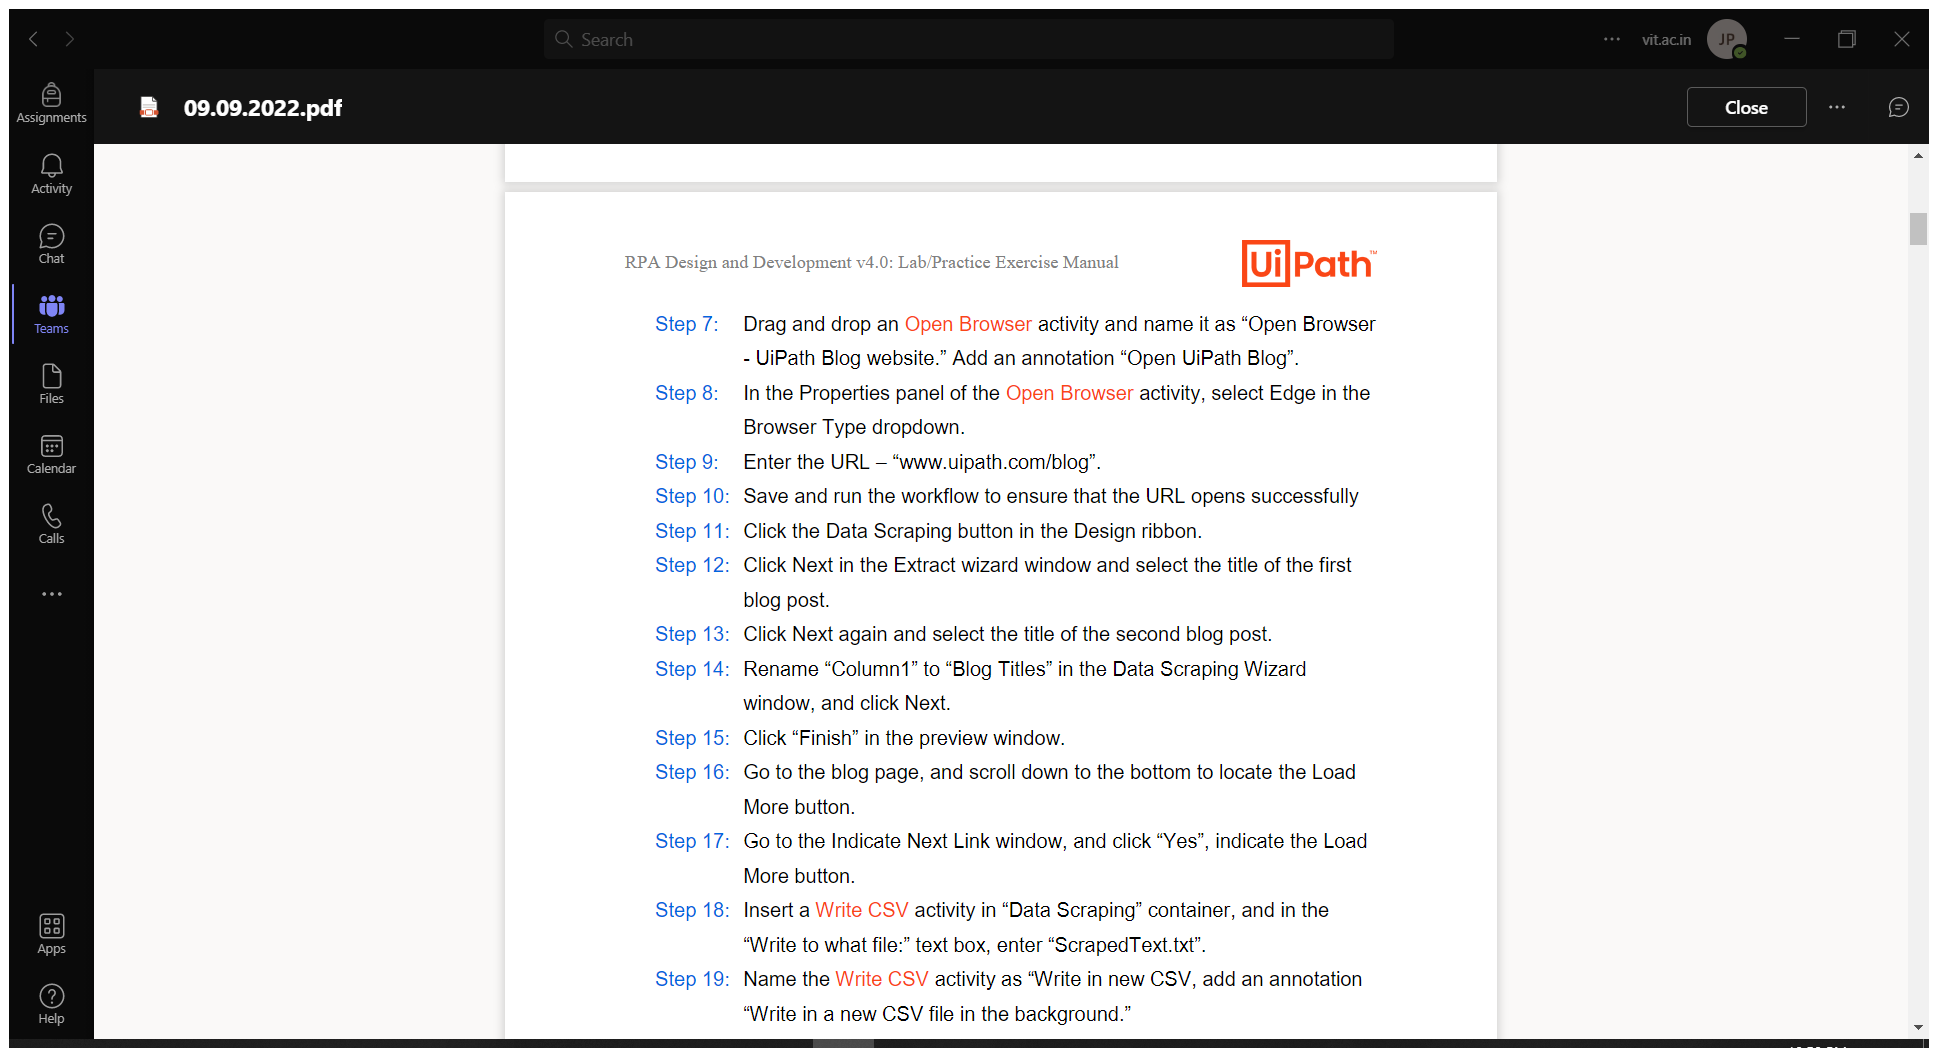
Workflow: Main

Step 1: Attach Browser 'LatestArt Page' in window 'Latest Articles on RPA News and Automation Insights | UiPath Blog' (msedge.exe)

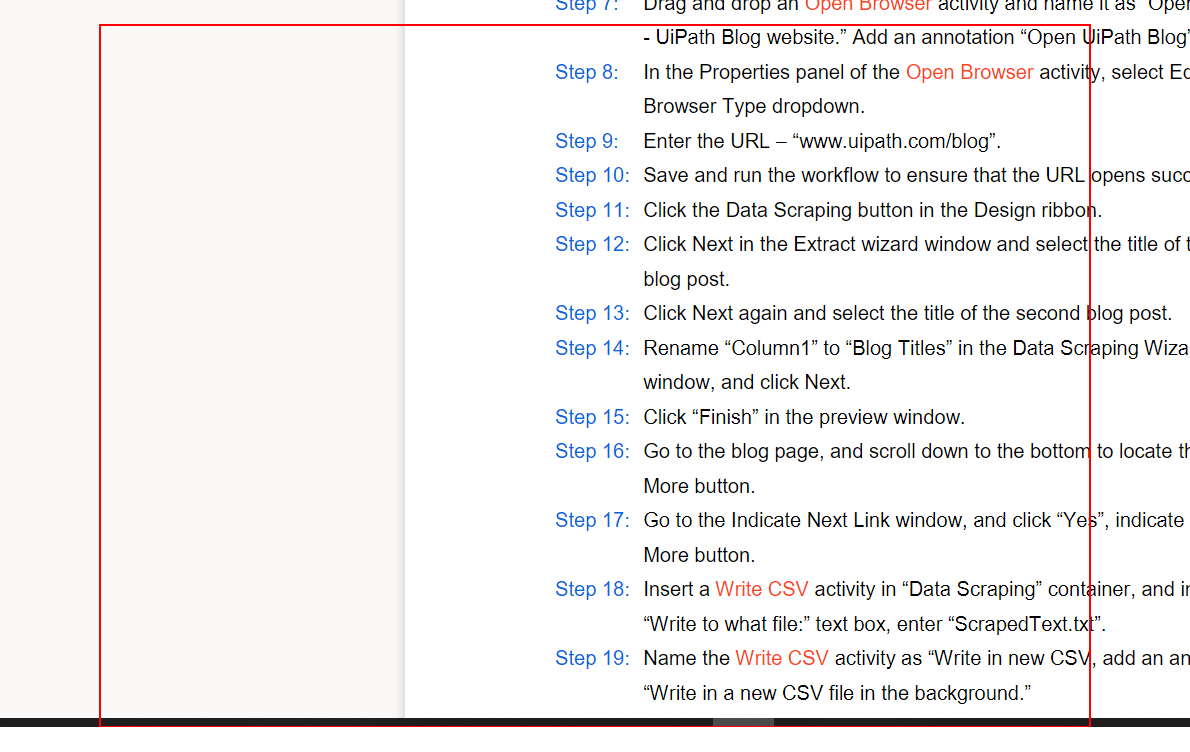
Step 2: get-text from the link 'September 14, 2022Be an Automation Trailblazer and Scale Your Bu*'